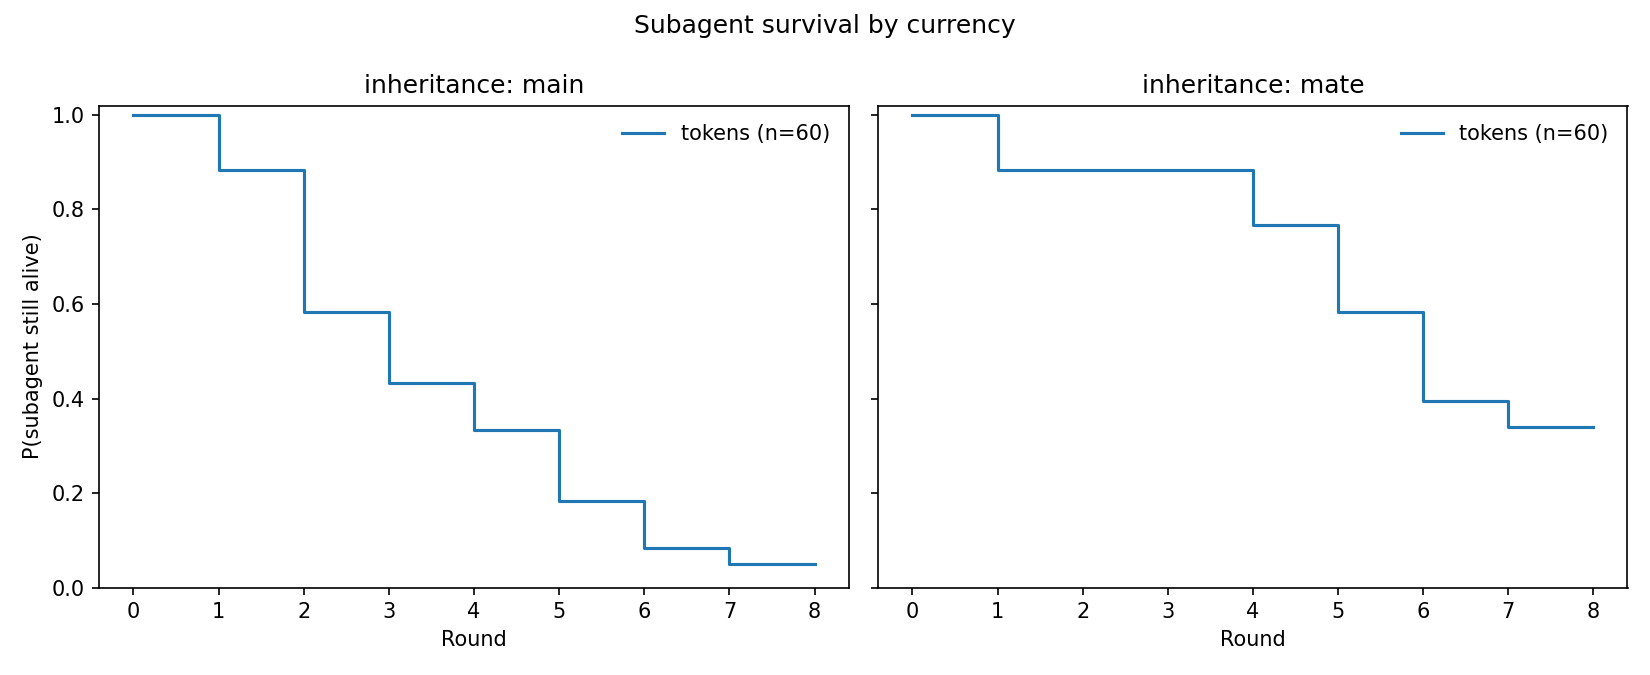

The table this chart was drawn from, first rows:
currency, inheritance, timeline, survival, ci_low, ci_high, n_slots, n_events
tokens, main, 0.0, 1.0, 1.0, 1.0, 60, 57
tokens, main, 1.0, 0.8833, 0.7708, 0.9426, 60, 57
tokens, main, 2.0, 0.5833, 0.4487, 0.696, 60, 57
tokens, main, 3.0, 0.4333, 0.3067, 0.5534, 60, 57
tokens, main, 4.0, 0.3333, 0.2184, 0.4524, 60, 57
tokens, main, 5.0, 0.1833, 0.09787, 0.2899, 60, 57
tokens, main, 6.0, 0.08333, 0.03071, 0.1699, 60, 57
tokens, main, 7.0, 0.05, 0.01318, 0.1258, 60, 57
tokens, main, 8.0, 0.05, 0.01318, 0.1258, 60, 57
tokens, mate, 0.0, 1.0, 1.0, 1.0, 60, 39
tokens, mate, 1.0, 0.8833, 0.7708, 0.9426, 60, 39
tokens, mate, 4.0, 0.7667, 0.6381, 0.8546, 60, 39
tokens, mate, 5.0, 0.5833, 0.4487, 0.696, 60, 39
tokens, mate, 6.0, 0.3946, 0.2709, 0.5158, 60, 39
tokens, mate, 7.0, 0.3408, 0.2232, 0.4617, 60, 39
tokens, mate, 8.0, 0.3408, 0.2232, 0.4617, 60, 39
